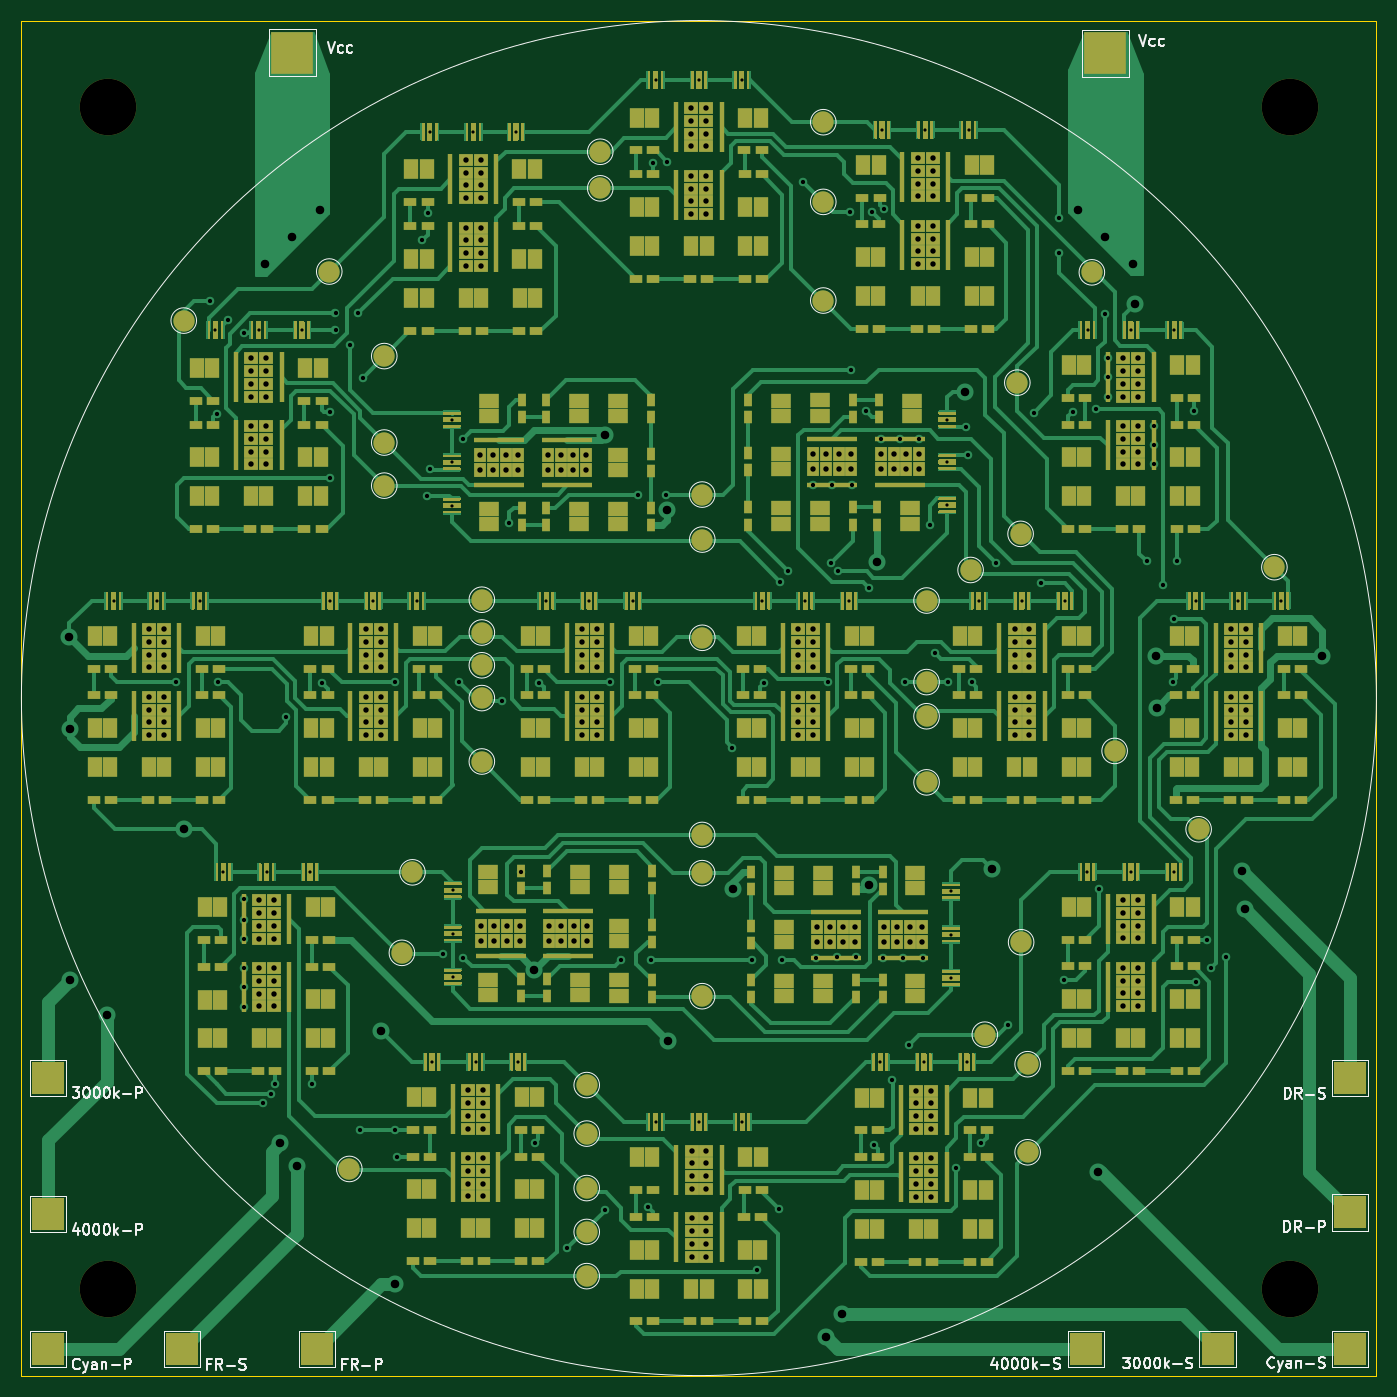
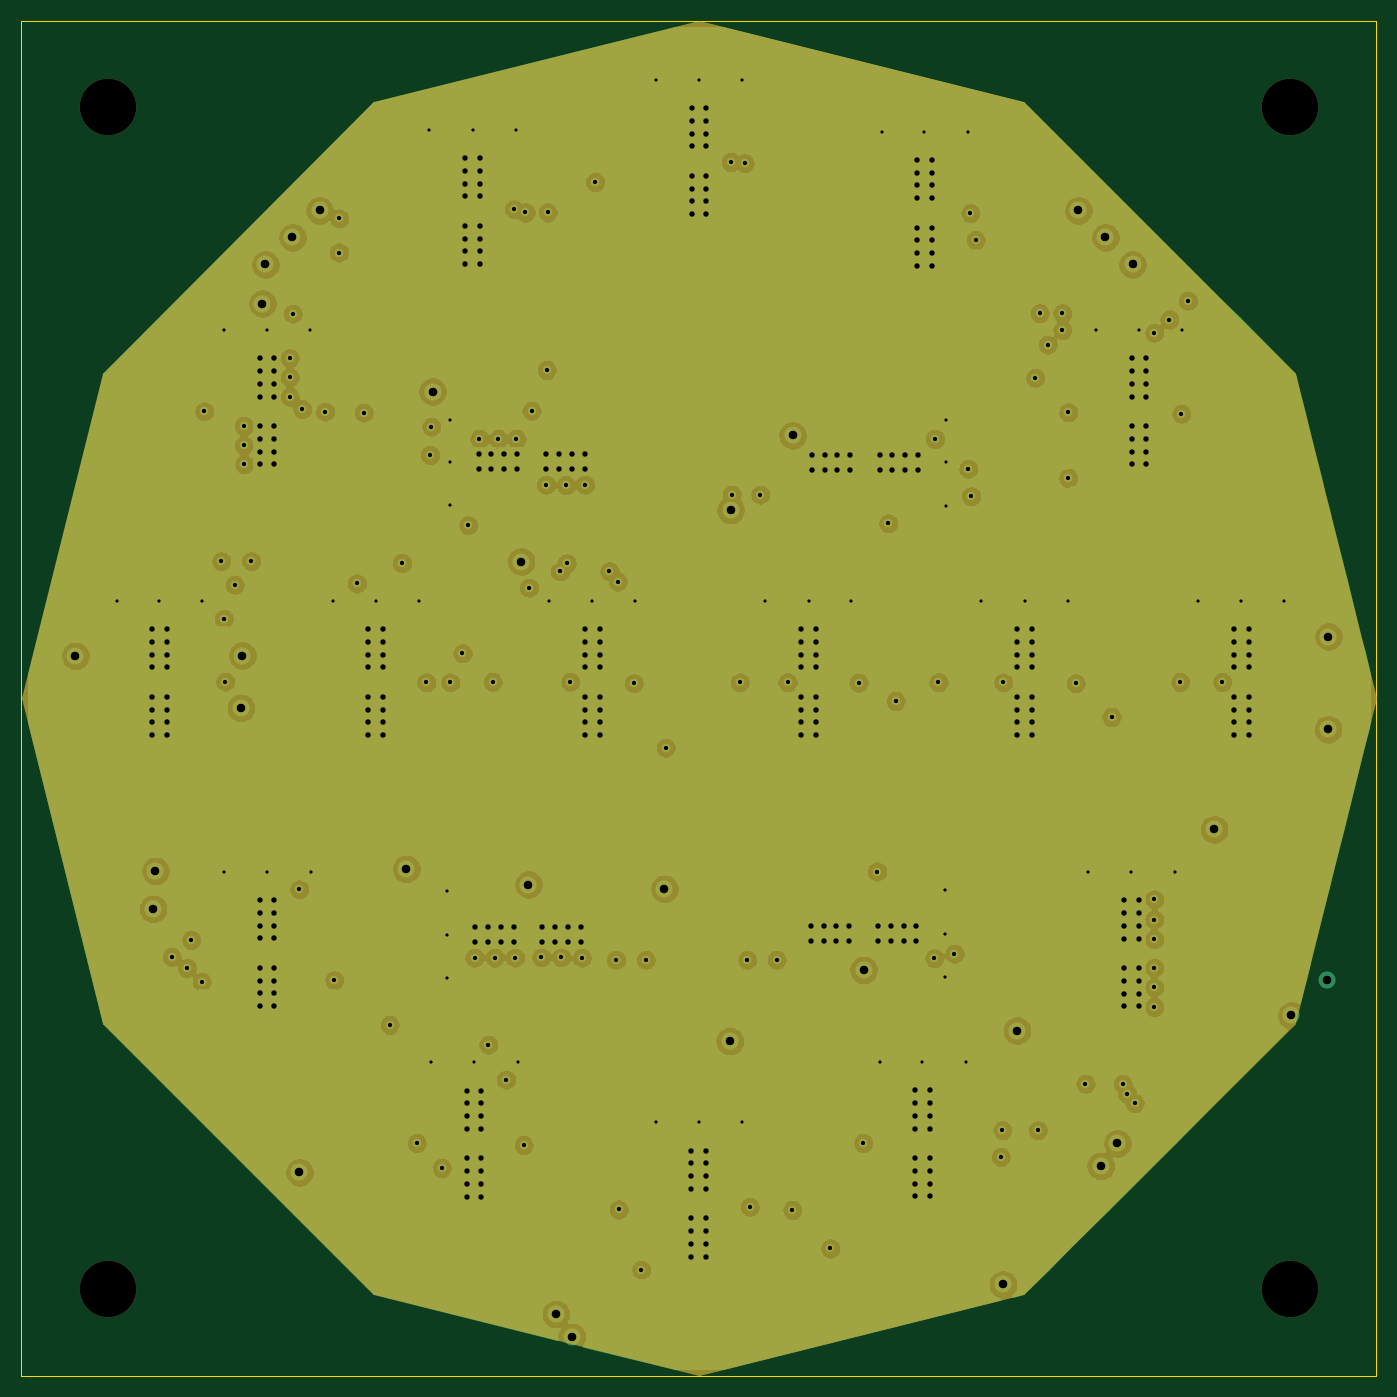
Circuit board: 9 layer files. Board 127.0 x 127.0 mm.
- bottom_copper: capstone-led-B_Cu.gbl (289727 bytes)
- bottom_mask: capstone-led-B_Mask.gbs (36583 bytes)
- outline: capstone-led-Edge_Cuts.gm1 (735 bytes)
- top_copper: capstone-led-F_Cu.gtl (162658 bytes)
- top_mask: capstone-led-F_Mask.gts (87970 bytes)
- paste: capstone-led-F_Paste.gtp (49723 bytes)
- top_silk: capstone-led-F_SilkS.gto (112380 bytes)
- drill: capstone-led-NPTH.drl (353 bytes)
- drill: capstone-led-PTH.drl (23785 bytes)

=== bottom_copper: capstone-led-B_Cu.gbl (289727 bytes, source omitted) ===
=== bottom_mask: capstone-led-B_Mask.gbs (36583 bytes, source omitted) ===
=== outline: capstone-led-Edge_Cuts.gm1 ===
G04 #@! TF.GenerationSoftware,KiCad,Pcbnew,(5.1.6)-1*
G04 #@! TF.CreationDate,2021-04-26T19:55:33-05:00*
G04 #@! TF.ProjectId,capstone-led,63617073-746f-46e6-952d-6c65642e6b69,rev?*
G04 #@! TF.SameCoordinates,Original*
G04 #@! TF.FileFunction,Profile,NP*
%FSLAX46Y46*%
G04 Gerber Fmt 4.6, Leading zero omitted, Abs format (unit mm)*
G04 Created by KiCad (PCBNEW (5.1.6)-1) date 2021-04-26 19:55:33*
%MOMM*%
%LPD*%
G01*
G04 APERTURE LIST*
G04 #@! TA.AperFunction,Profile*
%ADD10C,0.100000*%
G04 #@! TD*
G04 APERTURE END LIST*
D10*
X35560000Y-162560000D02*
X35560000Y-35560000D01*
X162560000Y-162560000D02*
X35560000Y-162560000D01*
X162560000Y-35560000D02*
X162560000Y-162560000D01*
X35560000Y-35560000D02*
X162560000Y-35560000D01*
M02*

=== top_copper: capstone-led-F_Cu.gtl (162658 bytes, source omitted) ===
=== top_mask: capstone-led-F_Mask.gts (87970 bytes, source omitted) ===
=== paste: capstone-led-F_Paste.gtp (49723 bytes, source omitted) ===
=== top_silk: capstone-led-F_SilkS.gto (112380 bytes, source omitted) ===
=== drill: capstone-led-NPTH.drl ===
M48
; DRILL file {KiCad (5.1.6)-1} date 04/26/21 19:56:38
; FORMAT={-:-/ absolute / metric / decimal}
; #@! TF.CreationDate,2021-04-26T19:56:38-05:00
; #@! TF.GenerationSoftware,Kicad,Pcbnew,(5.1.6)-1
; #@! TF.FileFunction,NonPlated,1,4,NPTH
FMAT,2
METRIC
T1C5.300
%
G90
G05
T1
X154.457Y-43.663
X154.457Y-154.457
X43.637Y-43.637
X43.637Y-154.483
T0
M30

=== drill: capstone-led-PTH.drl (23785 bytes, source omitted) ===
